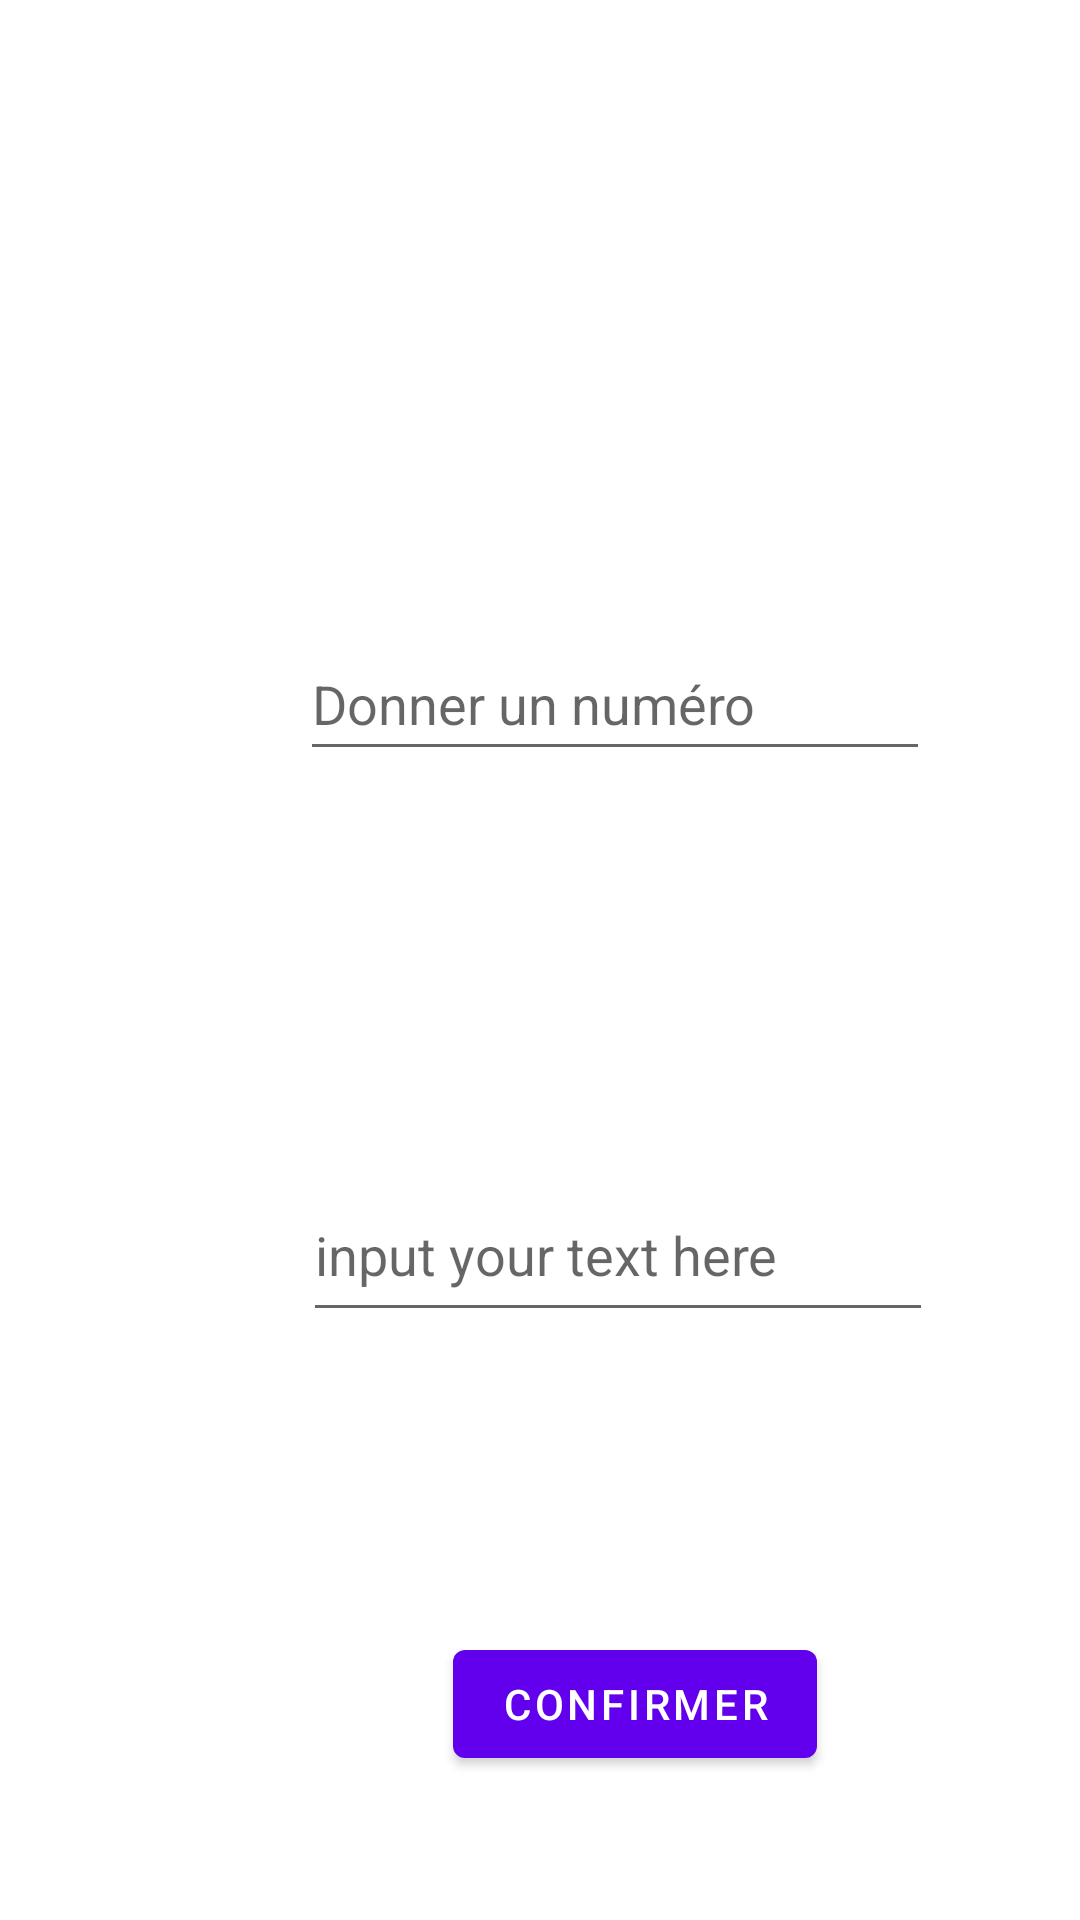

Android layout source for this screen:
<!-- AndroidManifest.xml: application theme Theme.Tp3_basic_activity -->
<!-- res/layout/activity_write_sms.xml -->
<?xml version="1.0" encoding="utf-8"?>
<androidx.constraintlayout.widget.ConstraintLayout xmlns:android="http://schemas.android.com/apk/res/android"
    xmlns:app="http://schemas.android.com/apk/res-auto"
    xmlns:tools="http://schemas.android.com/tools"
    android:layout_width="match_parent"
    android:layout_height="match_parent"
    tools:context=".WriteSMS">

    <EditText
        android:id="@+id/editTextTextPersonName"
        android:layout_width="wrap_content"
        android:layout_height="wrap_content"
        android:layout_marginStart="100dp"
        android:layout_marginTop="209dp"
        android:ems="10"
        android:inputType="textPersonName"
        android:minHeight="48dp"
        android:hint="Donner un numéro"
        app:layout_constraintStart_toStartOf="parent"
        app:layout_constraintTop_toTopOf="parent" />

    <EditText
        android:id="@+id/editTextTextMultiLine"
        android:layout_width="wrap_content"
        android:layout_height="wrap_content"
        android:layout_marginStart="101dp"
        android:layout_marginTop="139dp"
        android:ems="10"
        android:gravity="start|top"
        android:hint="input your text here"
        android:inputType="textMultiLine"
        android:minHeight="48dp"
        app:layout_constraintStart_toStartOf="parent"
        app:layout_constraintTop_toBottomOf="@+id/editTextTextPersonName" />

    <Button
        android:id="@+id/button"
        android:layout_width="wrap_content"
        android:layout_height="wrap_content"
        android:layout_marginStart="151dp"
        android:layout_marginTop="100dp"
        android:text="Confirmer"
        app:layout_constraintStart_toStartOf="parent"
        app:layout_constraintTop_toBottomOf="@+id/editTextTextMultiLine" />
</androidx.constraintlayout.widget.ConstraintLayout>
<!-- resources referenced by this layout -->
<resources>
  <style name="Theme.Tp3_basic_activity" parent="Theme.MaterialComponents.DayNight.DarkActionBar">
          
          <item name="colorPrimary">@color/purple_500</item>
          <item name="colorPrimaryVariant">@color/purple_700</item>
          <item name="colorOnPrimary">@color/white</item>
          
          <item name="colorSecondary">@color/teal_200</item>
          <item name="colorSecondaryVariant">@color/teal_700</item>
          <item name="colorOnSecondary">@color/black</item>
          
          <item name="android:statusBarColor" tools:targetApi="l">?attr/colorPrimaryVariant</item>
          
      </style>
  <!-- not gathered from this repository: default colours our renderer supplied (Android Studio template values) -->
  <color name="purple_500">#FF6200EE</color>
  <color name="purple_700">#FF3700B3</color>
  <color name="teal_200">#FF03DAC5</color>
  <color name="teal_700">#FF018786</color>
  <color name="black">#FF000000</color>
  <color name="white">#FFFFFFFF</color>
</resources>
